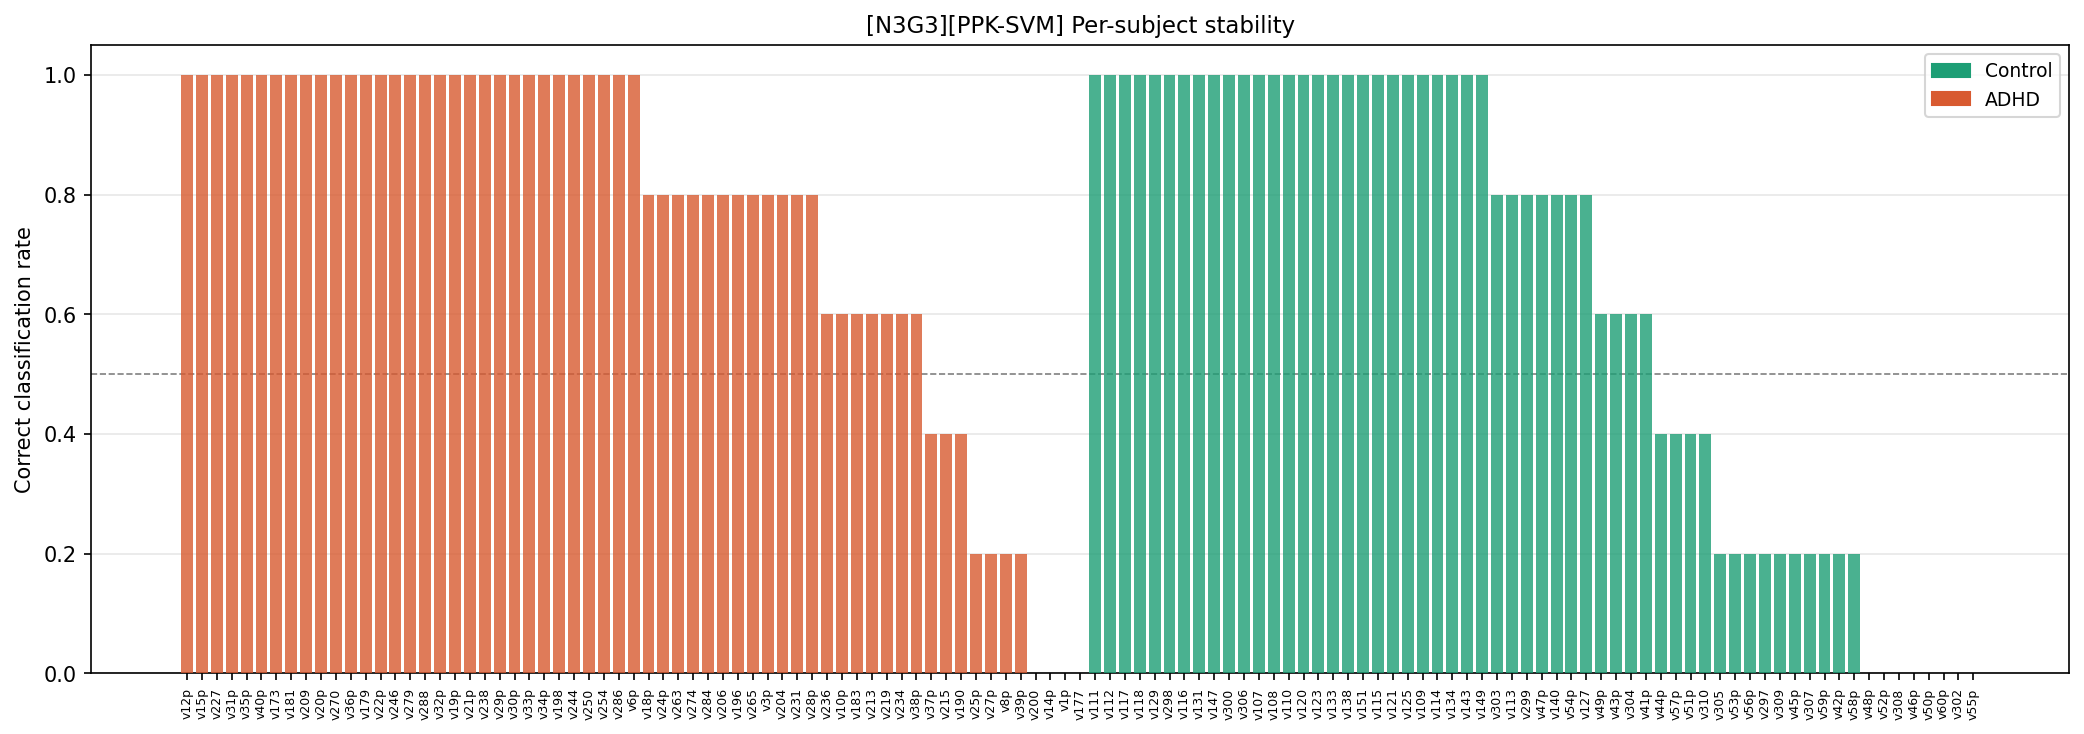

Data behind this chart, as committed beside it:
config_tag, classifier, subject_id, true_label, true_class, n_folds_tested, n_correct, accuracy_rate, pred_adhd_rate, consistently_correct, never_correct
N3G3, PPK-SVM, v12p, 1, ADHD, 5, 5, 1.0, 1.0, True, False
N3G3, PPK-SVM, v15p, 1, ADHD, 5, 5, 1.0, 1.0, True, False
N3G3, PPK-SVM, v227, 1, ADHD, 5, 5, 1.0, 1.0, True, False
N3G3, PPK-SVM, v31p, 1, ADHD, 5, 5, 1.0, 1.0, True, False
N3G3, PPK-SVM, v35p, 1, ADHD, 5, 5, 1.0, 1.0, True, False
N3G3, PPK-SVM, v40p, 1, ADHD, 5, 5, 1.0, 1.0, True, False
N3G3, PPK-SVM, v173, 1, ADHD, 5, 5, 1.0, 1.0, True, False
N3G3, PPK-SVM, v181, 1, ADHD, 5, 5, 1.0, 1.0, True, False
N3G3, PPK-SVM, v209, 1, ADHD, 5, 5, 1.0, 1.0, True, False
N3G3, PPK-SVM, v20p, 1, ADHD, 5, 5, 1.0, 1.0, True, False
N3G3, PPK-SVM, v270, 1, ADHD, 5, 5, 1.0, 1.0, True, False
N3G3, PPK-SVM, v36p, 1, ADHD, 5, 5, 1.0, 1.0, True, False
N3G3, PPK-SVM, v179, 1, ADHD, 5, 5, 1.0, 1.0, True, False
N3G3, PPK-SVM, v22p, 1, ADHD, 5, 5, 1.0, 1.0, True, False
N3G3, PPK-SVM, v246, 1, ADHD, 5, 5, 1.0, 1.0, True, False
N3G3, PPK-SVM, v279, 1, ADHD, 5, 5, 1.0, 1.0, True, False
N3G3, PPK-SVM, v288, 1, ADHD, 5, 5, 1.0, 1.0, True, False
N3G3, PPK-SVM, v32p, 1, ADHD, 5, 5, 1.0, 1.0, True, False
N3G3, PPK-SVM, v19p, 1, ADHD, 5, 5, 1.0, 1.0, True, False
N3G3, PPK-SVM, v21p, 1, ADHD, 5, 5, 1.0, 1.0, True, False
N3G3, PPK-SVM, v238, 1, ADHD, 5, 5, 1.0, 1.0, True, False
N3G3, PPK-SVM, v29p, 1, ADHD, 5, 5, 1.0, 1.0, True, False
N3G3, PPK-SVM, v30p, 1, ADHD, 5, 5, 1.0, 1.0, True, False
N3G3, PPK-SVM, v33p, 1, ADHD, 5, 5, 1.0, 1.0, True, False
N3G3, PPK-SVM, v34p, 1, ADHD, 5, 5, 1.0, 1.0, True, False
N3G3, PPK-SVM, v198, 1, ADHD, 5, 5, 1.0, 1.0, True, False
N3G3, PPK-SVM, v244, 1, ADHD, 5, 5, 1.0, 1.0, True, False
N3G3, PPK-SVM, v250, 1, ADHD, 5, 5, 1.0, 1.0, True, False
N3G3, PPK-SVM, v254, 1, ADHD, 5, 5, 1.0, 1.0, True, False
N3G3, PPK-SVM, v286, 1, ADHD, 5, 5, 1.0, 1.0, True, False
N3G3, PPK-SVM, v6p, 1, ADHD, 5, 5, 1.0, 1.0, True, False
N3G3, PPK-SVM, v18p, 1, ADHD, 5, 4, 0.8, 0.8, False, False
N3G3, PPK-SVM, v24p, 1, ADHD, 5, 4, 0.8, 0.8, False, False
N3G3, PPK-SVM, v263, 1, ADHD, 5, 4, 0.8, 0.8, False, False
N3G3, PPK-SVM, v274, 1, ADHD, 5, 4, 0.8, 0.8, False, False
N3G3, PPK-SVM, v284, 1, ADHD, 5, 4, 0.8, 0.8, False, False
N3G3, PPK-SVM, v206, 1, ADHD, 5, 4, 0.8, 0.8, False, False
N3G3, PPK-SVM, v196, 1, ADHD, 5, 4, 0.8, 0.8, False, False
N3G3, PPK-SVM, v265, 1, ADHD, 5, 4, 0.8, 0.8, False, False
N3G3, PPK-SVM, v3p, 1, ADHD, 5, 4, 0.8, 0.8, False, False
N3G3, PPK-SVM, v204, 1, ADHD, 5, 4, 0.8, 0.8, False, False
N3G3, PPK-SVM, v231, 1, ADHD, 5, 4, 0.8, 0.8, False, False
N3G3, PPK-SVM, v28p, 1, ADHD, 5, 4, 0.8, 0.8, False, False
N3G3, PPK-SVM, v236, 1, ADHD, 5, 3, 0.6, 0.6, False, False
N3G3, PPK-SVM, v10p, 1, ADHD, 5, 3, 0.6, 0.6, False, False
N3G3, PPK-SVM, v183, 1, ADHD, 5, 3, 0.6, 0.6, False, False
N3G3, PPK-SVM, v213, 1, ADHD, 5, 3, 0.6, 0.6, False, False
N3G3, PPK-SVM, v219, 1, ADHD, 5, 3, 0.6, 0.6, False, False
N3G3, PPK-SVM, v234, 1, ADHD, 5, 3, 0.6, 0.6, False, False
N3G3, PPK-SVM, v38p, 1, ADHD, 5, 3, 0.6, 0.6, False, False
N3G3, PPK-SVM, v37p, 1, ADHD, 5, 2, 0.4, 0.4, False, False
N3G3, PPK-SVM, v215, 1, ADHD, 5, 2, 0.4, 0.4, False, False
N3G3, PPK-SVM, v190, 1, ADHD, 5, 2, 0.4, 0.4, False, False
N3G3, PPK-SVM, v25p, 1, ADHD, 5, 1, 0.2, 0.2, False, False
N3G3, PPK-SVM, v27p, 1, ADHD, 5, 1, 0.2, 0.2, False, False
N3G3, PPK-SVM, v8p, 1, ADHD, 5, 1, 0.2, 0.2, False, False
N3G3, PPK-SVM, v39p, 1, ADHD, 5, 1, 0.2, 0.2, False, False
N3G3, PPK-SVM, v200, 1, ADHD, 5, 0, 0.0, 0.0, False, True
N3G3, PPK-SVM, v14p, 1, ADHD, 5, 0, 0.0, 0.0, False, True
N3G3, PPK-SVM, v1p, 1, ADHD, 5, 0, 0.0, 0.0, False, True
... 61 more rows
